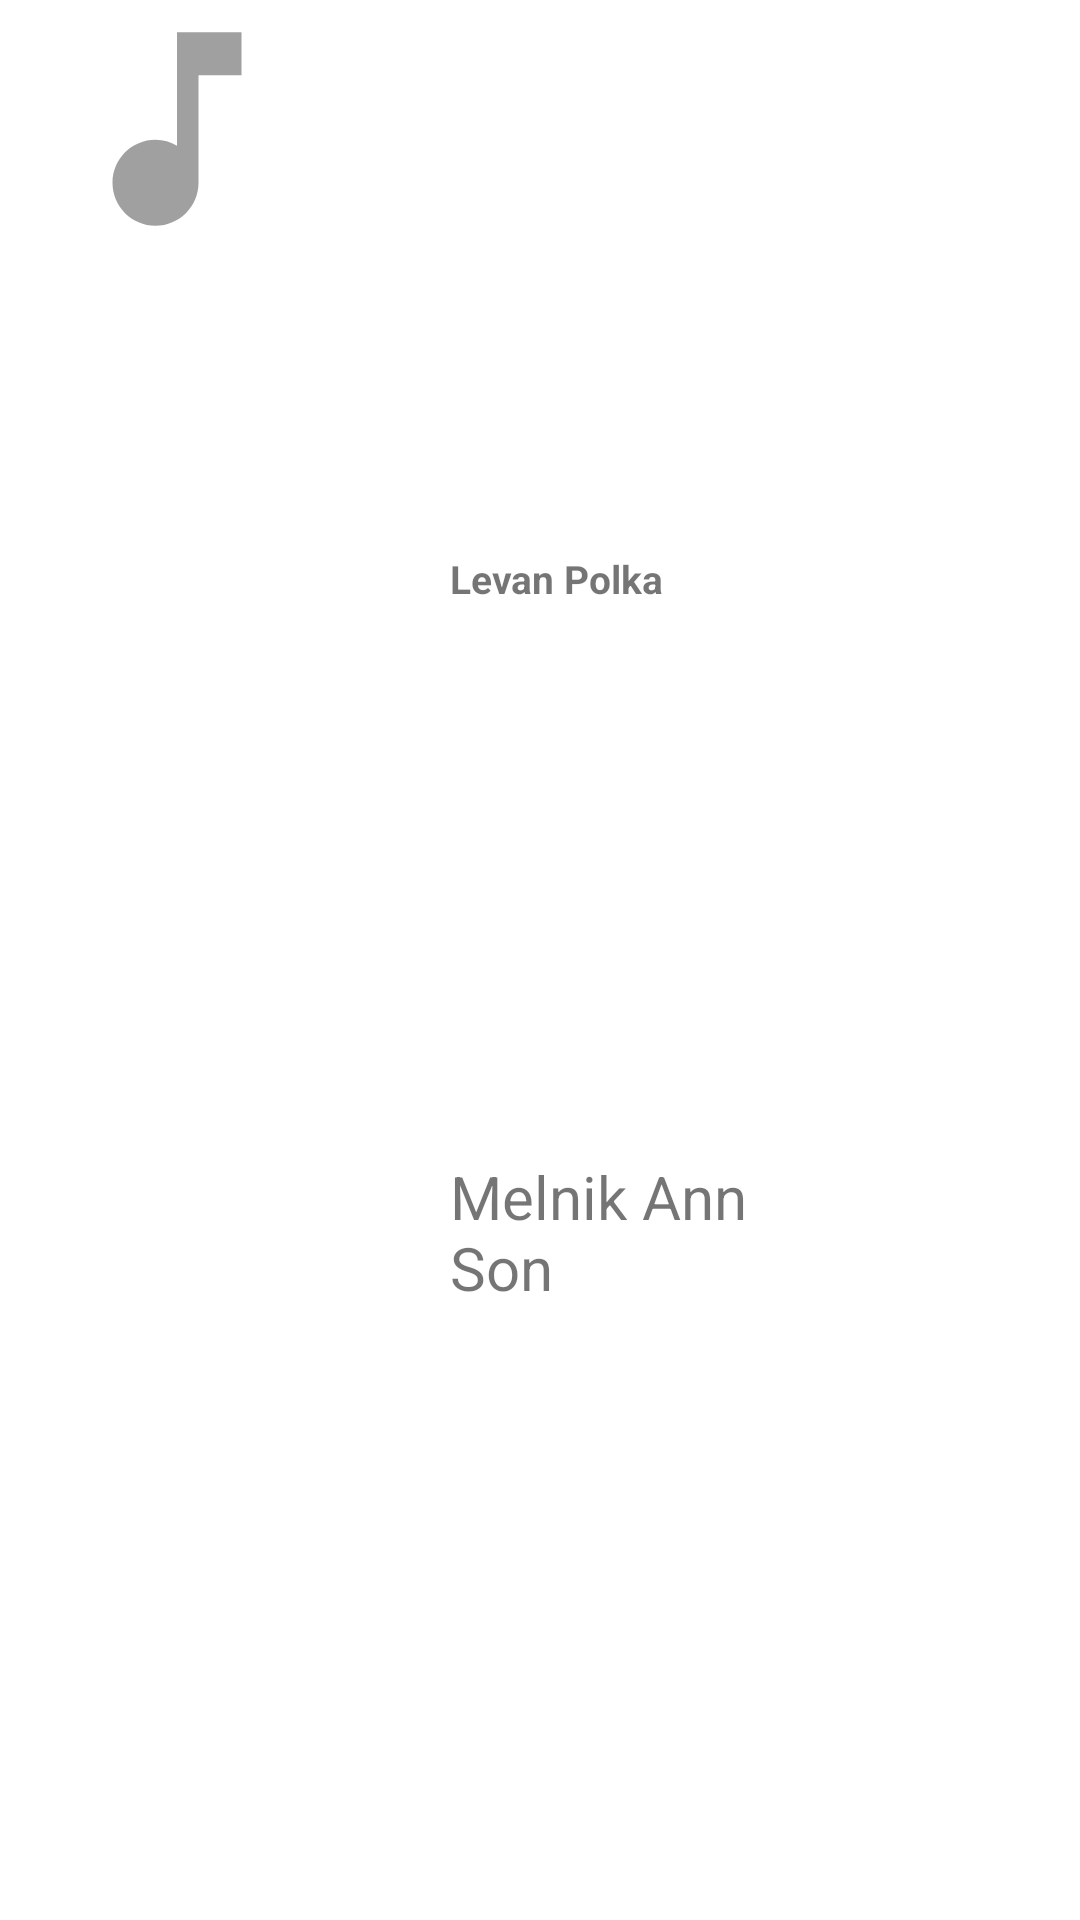

Produce the Android XML layout that renders to this screen, including the resource entries it uses.
<!-- AndroidManifest.xml: application theme Theme.RunningApplication -->
<!-- res/layout/view_holder_song.xml -->
<?xml version="1.0" encoding="utf-8"?>
<androidx.constraintlayout.widget.ConstraintLayout
    xmlns:android="http://schemas.android.com/apk/res/android"
    xmlns:app="http://schemas.android.com/apk/res-auto"
    xmlns:tools="http://schemas.android.com/tools"
    android:layout_width="match_parent"
    android:layout_height="wrap_content"
    android:layout_marginBottom="13dp">


    <ImageView
        android:id="@+id/note"
        android:layout_width="86dp"
        android:layout_height="86dp"
        app:layout_constraintStart_toStartOf="parent"
        app:layout_constraintTop_toTopOf="parent"
        android:layout_marginLeft="16dp"
        android:src="@drawable/ic_baseline_music_note_24"
        tools:srcCompat="@tools:sample/avatars" />

    <TextView
        android:id="@+id/name_song"
        android:layout_width="160dp"
        android:layout_height="wrap_content"
        android:layout_marginStart="48dp"
        android:text="Levan Polka"
        android:textSize="13dp"
        android:textStyle="bold"
        app:layout_constraintStart_toEndOf="@id/note"
        app:layout_constraintTop_toTopOf="parent"
        app:layout_constraintBottom_toTopOf="@+id/name_artist"
        >

    </TextView>

    <TextView
        android:id="@+id/name_artist"
        android:layout_width="100dp"
        android:layout_height="wrap_content"
        android:layout_marginStart="48dp"
        android:layout_marginBottom="20dp"
        android:text="Melnik Ann Son"
        android:textSize="20dp"
        app:layout_constraintStart_toEndOf="@id/note"
        app:layout_constraintTop_toBottomOf="@id/name_song"
        app:layout_constraintBottom_toBottomOf="parent">
    </TextView>

    <ImageView
        android:id="@+id/imageView4"
        android:layout_width="30dp"
        android:layout_height="30dp"
        android:layout_marginRight="16dp"
        app:layout_constraintBottom_toBottomOf="parent"
        app:layout_constraintRight_toRightOf="parent"
        app:layout_constraintTop_toTopOf="parent"
        android:src="@drawable/add"
        tools:srcCompat="@tools:sample/avatars" />


</androidx.constraintlayout.widget.ConstraintLayout>
<!-- resources referenced by this layout -->
<resources>
  <!-- drawable ic_baseline_music_note_24 (drawable-v24) -->
  <vector android:alpha="0.62" android:height="24dp"
      android:tint="?attr/colorControlNormal" android:viewportHeight="24"
      android:viewportWidth="24" android:width="24dp" xmlns:android="http://schemas.android.com/apk/res/android">
      <path android:fillColor="@android:color/white" android:pathData="M12,3v10.55c-0.59,-0.34 -1.27,-0.55 -2,-0.55 -2.21,0 -4,1.79 -4,4s1.79,4 4,4 4,-1.79 4,-4V7h4V3h-6z"/>
  </vector>
  <style name="Theme.RunningApplication" parent="Theme.MaterialComponents.DayNight.NoActionBar">
          z
          <item name="colorPrimary">@color/purple_500</item>
          <item name="colorPrimaryVariant">@color/purple_700</item>
          <item name="colorOnPrimary">@color/white</item>
          
          <item name="colorSecondary">@color/teal_200</item>
          <item name="colorSecondaryVariant">@color/teal_700</item>
          <item name="colorOnSecondary">@color/black</item>
          
          <item name="android:statusBarColor" tools:targetApi="l">?attr/colorPrimaryVariant</item>
          
      </style>
  <color name="purple_500">#FF6200EE</color>
  <color name="purple_700">#FF3700B3</color>
  <color name="white">#FFFFFFFF</color>
  <color name="teal_200">#FF03DAC5</color>
  <color name="teal_700">#FF018786</color>
  <color name="black">#FF000000</color>
</resources>
